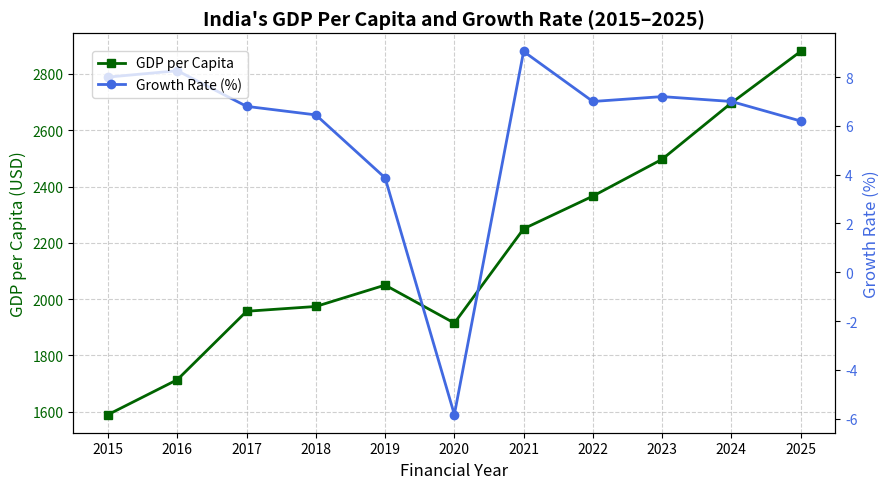

Generate this figure with matplotlib:
import pandas as pd
import matplotlib.pyplot as plt

# Data
per_capita_data = {
    "Financial Year": [2025, 2024, 2023, 2022, 2021, 2020, 2019, 2018, 2017, 2016, 2015],
    "GDP per Capita (USD)": [2880, 2697, 2497, 2366, 2250, 1915, 2050, 1974, 1957, 1714, 1590],
    "Growth Rate (%)": [6.20, 7.00, 7.20, 7.00, 9.05, -5.83, 3.87, 6.45, 6.80, 8.26, 8.00]
}

# Create DataFrame
df = pd.DataFrame(per_capita_data)
df = df.sort_values(by="Financial Year")

# Plot
fig, ax1 = plt.subplots(figsize=(9, 5))

# First axis: GDP per Capita
ax1.set_title("India's GDP Per Capita and Growth Rate (2015–2025)", fontsize=14, fontweight='bold')
ax1.set_xlabel("Financial Year", fontsize=12)
ax1.set_ylabel("GDP per Capita (USD)", color="darkgreen", fontsize=12)
ax1.plot(df["Financial Year"], df["GDP per Capita (USD)"],
         marker='s', color='darkgreen', linewidth=2, label="GDP per Capita")
ax1.tick_params(axis='y', labelcolor="darkgreen")
ax1.grid(True, linestyle='--', alpha=0.6)

# Second axis: Growth Rate
ax2 = ax1.twinx()
ax2.set_ylabel("Growth Rate (%)", color="royalblue", fontsize=12)
ax2.plot(df["Financial Year"], df["Growth Rate (%)"],
         marker='o', color='royalblue', linewidth=2, label="Growth Rate (%)")
ax2.tick_params(axis='y', labelcolor="royalblue")

# Legends
fig.legend(loc="upper left", bbox_to_anchor=(0.1, 0.9), fontsize=10)

# Tidy layout
plt.xticks(df["Financial Year"], rotation=45)
fig.tight_layout()

# Show
plt.show()
